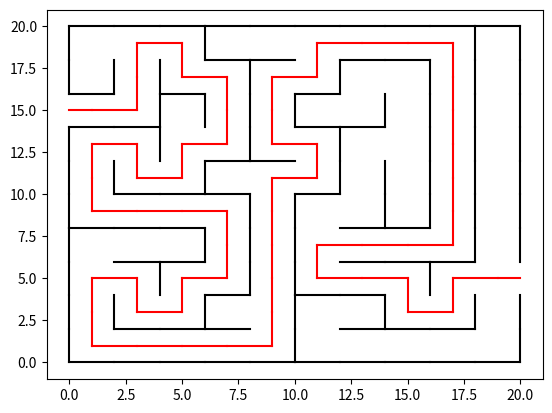

Reproduce this figure in Python.
import numpy as np
import matplotlib.pyplot as plt
import matplotlib.animation as animation
import random as random

wymiar = 10
rozmiar = wymiar*2
lab = [[0]*(rozmiar+3) for i in range(rozmiar+3)]
lab2 = [[0]*(rozmiar+3) for i in range(rozmiar+3)]
##########################################


class tygrys(object):
    def __init__(self):
        self.x = round(random.uniform(0, rozmiar),1)
        self.y = round(random.uniform(0, rozmiar),1)
        self.alfa = random.uniform(0, np.pi)
        self.age = 0.1
        self.next_point_y = self.y + round(self.age * np.sin(self.alfa),1)
        self.next_point_x = self.x + round(self.age * np.cos(self.alfa),1)

    def tygrys_move(self):
        if round((float)(self.x),1).is_integer() and round((float)(self.x),1)%2==0:
            if lab2[(int)(self.x)][int(self.y)+1] == 1:
                self.x -= round(self.age * np.cos(self.alfa), 1)
                self.age = -self.age
                self.alfa = -self.alfa
            else:
                self.x += round(self.age * np.cos(self.alfa), 1)
        elif self.x + round(self.age * np.sin(self.alfa),1) <= rozmiar and self.x + round(self.age * np.cos(self.alfa),1) >= 0:
            self.x += round(self.age * np.cos(self.alfa),1)
        else:
            self.x -= round(self.age * np.cos(self.alfa),1)
            self.age = -self.age
            self.alfa = -self.alfa

        if round((float)(self.y),1).is_integer() and round((float)(self.y),1)%2==0:
            if lab2[(int)(self.x)+1][int(self.y)] == 1:
                self.y += round(self.age * np.sin(-self.alfa),1)
                self.alfa = -self.alfa
            else:
                self.y += round(self.age * np.sin(self.alfa), 1)
        elif self.y + round(self.age * np.sin(self.alfa),1) <= rozmiar and self.y + round(self.age * np.sin(self.alfa),1) >= 0:
            self.y += round(self.age * np.sin(self.alfa),1)
        else:
            self.y += round(self.age * np.sin(-self.alfa),1)
            self.alfa = -self.alfa


tygrysy=[]
x1=[]
y1=[]
n_x=[]
n_y=[]


for i in range(wymiar):
    tygrysy.append(tygrys())

for k in tygrysy:
    x1.append(k.x)
    y1.append(k.y)
    n_x.append(k.next_point_x)
    n_y.append(k.next_point_x)


fig, ax = plt.subplots()
line,=ax.plot(x1 , y1,'bo')


######################################



droga = []
droga.append(0)

rozwiazanie = []
rozwiazanie.append(0)


def przejscie(x, y):
        lab[x][y] = 2

        n = 0

        kierunki = []
        if lab[x + 2][y] == 1:
            kierunki.append(1)
        if lab[x - 2][y] == 1:
            kierunki.append(2)
        if lab[x][y + 2] == 1:
            kierunki.append(3)
        if lab[x][y - 2] == 1:
            kierunki.append(4)

        for i in range(1, rozmiar + 1, 2):
            for j in range(1, rozmiar + 1, 2):
                n = n + lab[i][j]

        if n == 0:
            return

        if len(kierunki) == 0:
            if droga[len(droga)-1] == 1:
                droga.pop()
                przejscie(x - 2, y)
            elif droga[len(droga)-1] == 2:
                droga.pop()
                przejscie(x + 2, y)
            elif droga[len(droga)-1] == 3:
                droga.pop()
                przejscie(x, y - 2)
            elif droga[len(droga)-1] == 4:
                droga.pop()
                przejscie(x, y + 2)
            elif droga[len(droga)-1] == 0:
                return

        if len(kierunki) == 0:
            return
        else:
            losowa = random.randint(0, len(kierunki)-1)

        if kierunki[losowa] == 1:
            lab[x + 1][y] = 2
            droga.append(1)
            przejscie(x + 2, y)
        elif kierunki[losowa] == 2:
            lab[x - 1][y] = 2
            droga.append(2)
            przejscie(x - 2, y)
        elif kierunki[losowa] == 3:
            lab[x][y + 1] = 2
            droga.append(3)
            przejscie(x, y + 2)
        elif kierunki[losowa] == 4:
            lab[x][y - 1] = 2
            droga.append(4)
            przejscie(x, y - 2)


def solve(x, y, f_x, f_y):
    lab[x][y] = 1

    kierunki = []
    if lab[x + 1][y] == 2:
        kierunki.append(1)
    if lab[x - 1][y] == 2:
        kierunki.append(2)
    if lab[x][y + 1] == 2:
        kierunki.append(3)
    if lab[x][y - 1] == 2:
        kierunki.append(4)

    if x == f_x and y == f_y:
        return

    if len(kierunki) == 0:
        if rozwiazanie[len(rozwiazanie) - 1] == 1:
            rozwiazanie.pop()
            solve(x - 2, y, f_x, f_y)
        elif rozwiazanie[len(rozwiazanie) - 1] == 2:
            rozwiazanie.pop()
            solve(x + 2, y, f_x, f_y)
        elif rozwiazanie[len(rozwiazanie) - 1] == 3:
            rozwiazanie.pop()
            solve(x, y - 2, f_x, f_y)
        elif rozwiazanie[len(rozwiazanie) - 1] == 4:
            rozwiazanie.pop()
            solve(x, y + 2, f_x, f_y)
        elif rozwiazanie[len(rozwiazanie) - 1] == 0:
            return

    if len(kierunki) == 0:
        return
    else:
        losowa = random.randint(0, len(kierunki) - 1)

    if kierunki[losowa] == 1:
        lab[x + 1][y] = 1
        rozwiazanie.append(1)
        solve(x + 2, y, f_x, f_y)
    elif kierunki[losowa] == 2:
        lab[x - 1][y] = 1
        rozwiazanie.append(2)
        solve(x - 2, y, f_x, f_y)
    elif kierunki[losowa] == 3:
        lab[x][y + 1] = 1
        rozwiazanie.append(3)
        solve(x, y + 2, f_x, f_y)
    elif kierunki[losowa] == 4:
        lab[x][y - 1] = 1
        rozwiazanie.append(4)
        solve(x, y - 2, f_x, f_y)


for i in range(0,rozmiar+1):
    for j in range(0,rozmiar+1):
        lab[i][j] = 1

wejscie = random.randrange(1, rozmiar, 2)
wyjscie = random.randrange(1, rozmiar, 2)

lab[0][wejscie] = 0
lab[rozmiar][wyjscie] = 0

przejscie(1, wejscie)

plt.plot([1, 0], [wejscie, wejscie], '-r')

lab2 = lab

print(lab2)

for i in range(0, rozmiar+2, 2):
    for j in range(0, rozmiar+2, 2):
        if lab[i+1][j] == 1:
            plt.plot([i, i+2], [j, j], '-k')
        if lab[i][j+1] == 1:
            plt.plot([i, i], [j, j+2], '-k')

solve(1, wejscie, rozmiar-1, wyjscie)

x = 1
y = wejscie

for i in range(0, len(rozwiazanie)):
        x_i = x
        y_i = y
        if rozwiazanie[i] == 1:
            x_i = x + 2
        elif rozwiazanie[i] == 2:
            x_i = x - 2
        elif rozwiazanie[i] == 3:
            y_i = y + 2
        elif rozwiazanie[i] == 4:
            y_i = y - 2

        plt.plot([x, x_i], [y, y_i], '-r')

        x = x_i
        y = y_i
plt.plot([x, x+1], [y, y], '-r')

####################################


def animate(i):
    for k in range(wymiar):
        tygrysy[k].tygrys_move()
        x1[k]=tygrysy[k].x
        y1[k]=tygrysy[k].y
    line.set_data(x1,y1)
    return line,


def init():
    line.set_data([],[])
    return line,


ani = animation.FuncAnimation(fig, animate, frames=20, init_func=init,
                              interval=25, blit=True)

#####################################

plt.axis('on')



plt.show()
